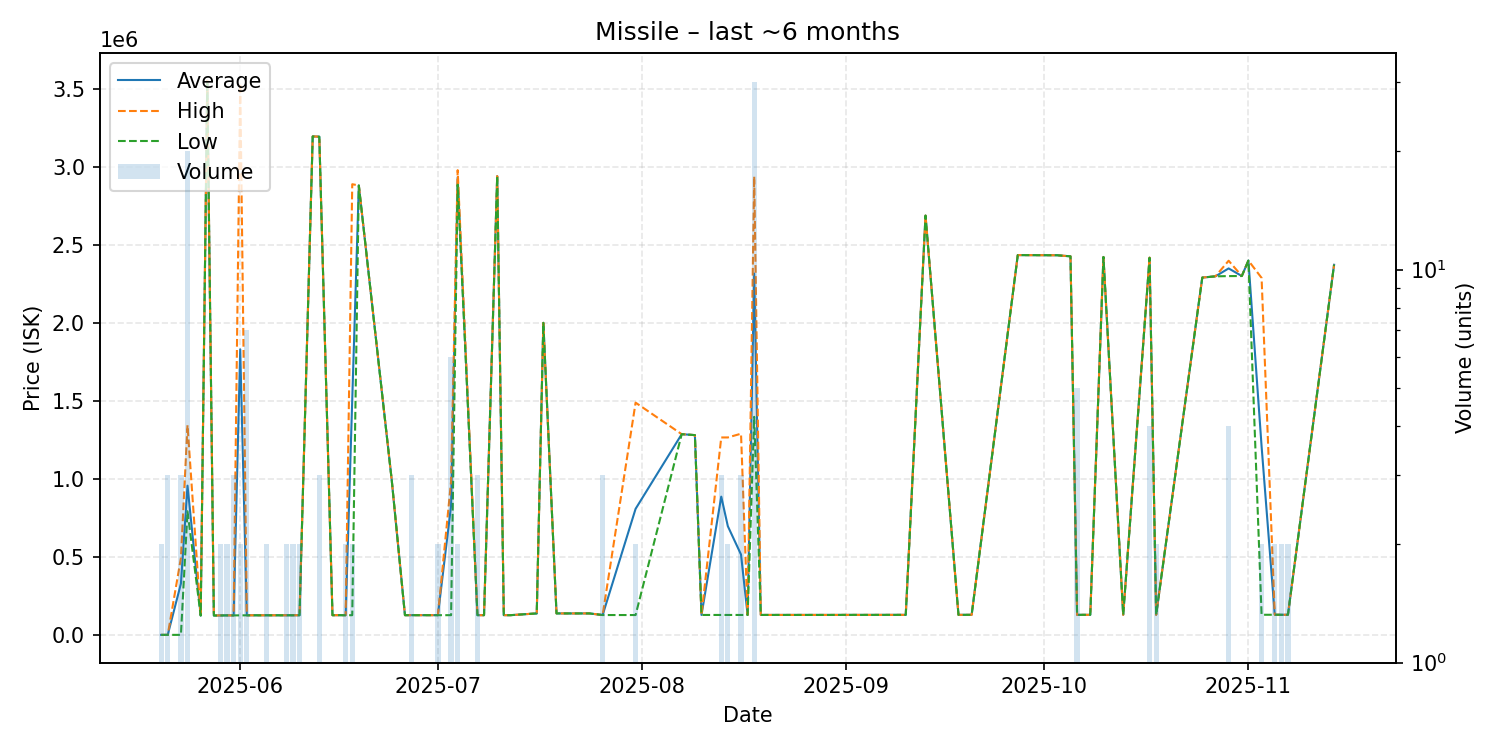

Data behind this chart, as committed beside it:
date, average, highest, lowest, order_count, volume
2025-05-20, 1512, 1512, 1512, 1, 2
2025-05-21, 1511, 1511, 1511, 3, 3
2025-05-23, 330070, 494350, 1509, 3, 3
2025-05-24, 957235, 1344500, 793200, 15, 20
2025-05-26, 125100, 125100, 125100, 1, 1
2025-05-27, 3551000, 3551000, 3551000, 1, 1
2025-05-28, 125400, 125400, 125400, 1, 1
2025-05-29, 126050, 126300, 125800, 2, 2
2025-05-30, 126400, 126400, 126400, 1, 2
2025-05-31, 126300, 126300, 126300, 2, 3
2025-06-01, 1830300, 3534000, 126600, 2, 2
2025-06-02, 126886, 126900, 126800, 2, 7
2025-06-05, 127000, 127000, 127000, 2, 2
2025-06-08, 127000, 127000, 127000, 2, 2
2025-06-09, 127100, 127100, 127100, 2, 2
2025-06-10, 127200, 127200, 127200, 2, 2
2025-06-12, 3194000, 3194000, 3194000, 1, 1
2025-06-13, 3192667, 3193000, 3192000, 3, 3
2025-06-15, 127500, 127500, 127500, 1, 1
2025-06-16, 127700, 127700, 127700, 1, 1
2025-06-17, 127500, 127500, 127500, 2, 2
2025-06-18, 1507750, 2888000, 127500, 2, 2
2025-06-19, 2880000, 2880000, 2880000, 1, 1
2025-06-24, 989900, 989900, 989900, 1, 1
2025-06-26, 127600, 127600, 127600, 1, 1
2025-06-27, 127700, 127700, 127700, 1, 3
2025-06-29, 127700, 127700, 127700, 1, 1
2025-06-30, 127700, 127700, 127700, 1, 1
2025-07-01, 127700, 127700, 127700, 2, 2
2025-07-03, 828783, 985000, 127700, 4, 6
2025-07-04, 2931500, 2978000, 2885000, 2, 2
2025-07-07, 127700, 127700, 127700, 2, 3
2025-07-08, 127700, 127700, 127700, 1, 1
2025-07-10, 2940000, 2940000, 2940000, 1, 1
2025-07-11, 127700, 127700, 127700, 1, 1
2025-07-12, 127700, 127700, 127700, 1, 1
2025-07-16, 138900, 138900, 138900, 1, 1
2025-07-17, 2000000, 2000000, 2000000, 1, 1
2025-07-19, 139000, 139000, 139000, 1, 1
2025-07-20, 138900, 138900, 138900, 1, 1
2025-07-22, 138900, 138900, 138900, 1, 1
2025-07-24, 138900, 138900, 138900, 1, 1
2025-07-26, 128600, 128600, 128600, 1, 3
2025-07-31, 808800, 1489000, 128600, 2, 2
2025-08-07, 1287000, 1287000, 1287000, 1, 1
2025-08-09, 1281000, 1281000, 1281000, 1, 1
2025-08-10, 129100, 129100, 129100, 1, 1
2025-08-13, 887033, 1266000, 129100, 3, 3
2025-08-14, 697550, 1266000, 129100, 2, 2
2025-08-16, 516067, 1290000, 129100, 3, 3
2025-08-17, 129100, 129100, 129100, 1, 1
2025-08-18, 2316300, 2937500, 1398000, 19, 30
2025-08-19, 129200, 129200, 129200, 1, 1
2025-08-24, 129300, 129300, 129300, 1, 1
2025-08-27, 129300, 129300, 129300, 1, 1
2025-08-30, 129300, 129300, 129300, 1, 1
2025-09-01, 129500, 129500, 129500, 1, 1
2025-09-02, 129500, 129500, 129500, 1, 1
2025-09-04, 129500, 129500, 129500, 1, 1
2025-09-10, 129700, 129700, 129700, 1, 1
... 22 more rows
